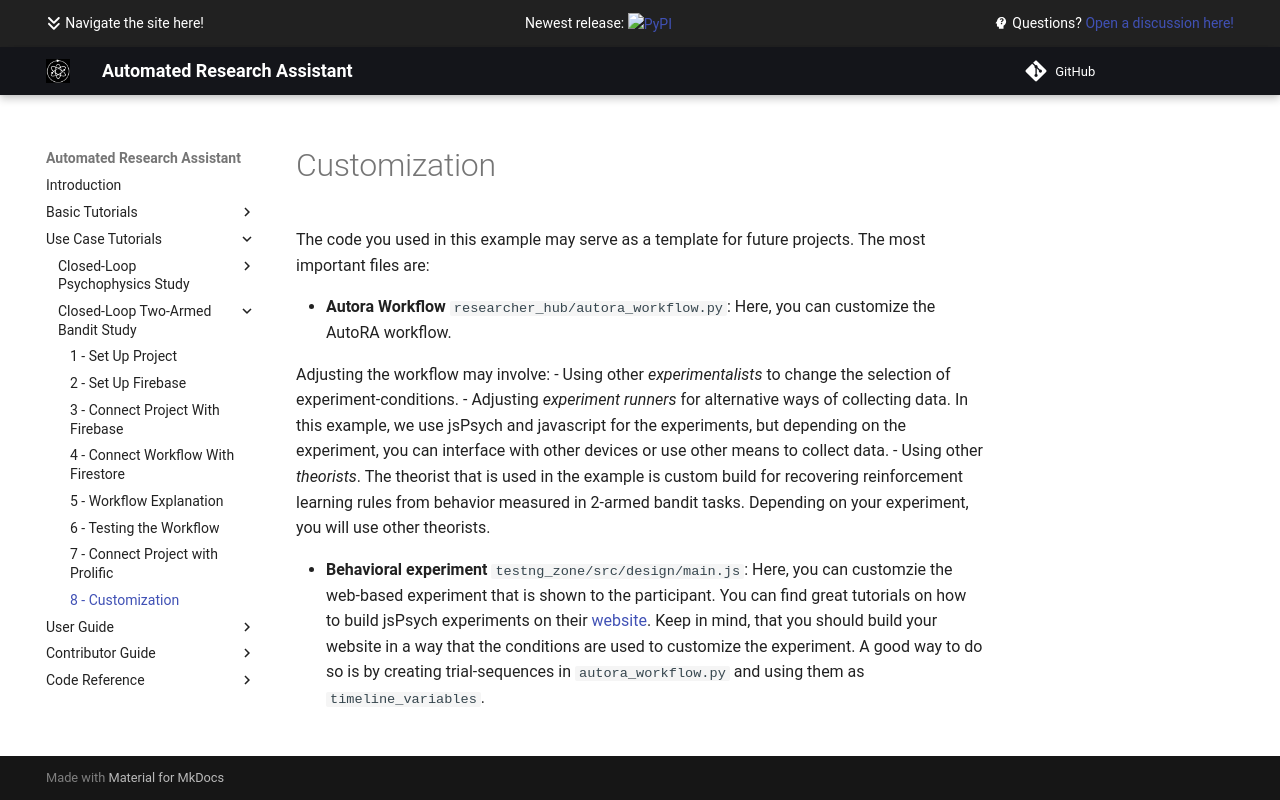

repository: AutoResearch/autora · page: examples/closed-loop-bandit-task/customization/index.html · generator: mkdocs

# Customization

The code you used in this example may serve as a template for future projects. The most important files are:

- **Autora Workflow** ``researcher_hub/autora_workflow.py``: Here, you can customize the AutoRA workflow.

Adjusting the workflow may involve:
- Using other *experimentalists* to change the selection of experiment-conditions. 
- Adjusting *experiment runners* for alternative ways of collecting data. In this example, we use jsPsych and javascript for the experiments, but depending on the experiment, you can interface with other devices or use other means to collect data.
- Using other *theorists*. The theorist that is used in the example is custom build for recovering reinforcement learning rules from behavior measured in 2-armed bandit tasks. Depending on your experiment, you will use other theorists.


- **Behavioral experiment** ``testng_zone/src/design/main.js``: Here, you can customzie the web-based experiment that is shown to the participant. You can find great tutorials on how to build jsPsych experiments on their [website](https://www.jspsych.org/latest/). Keep in mind, that you should build your website in a way that the conditions are used to customize the experiment. A good way to do so is by creating trial-sequences in ``autora_workflow.py`` and using them as ``timeline_variables``.
